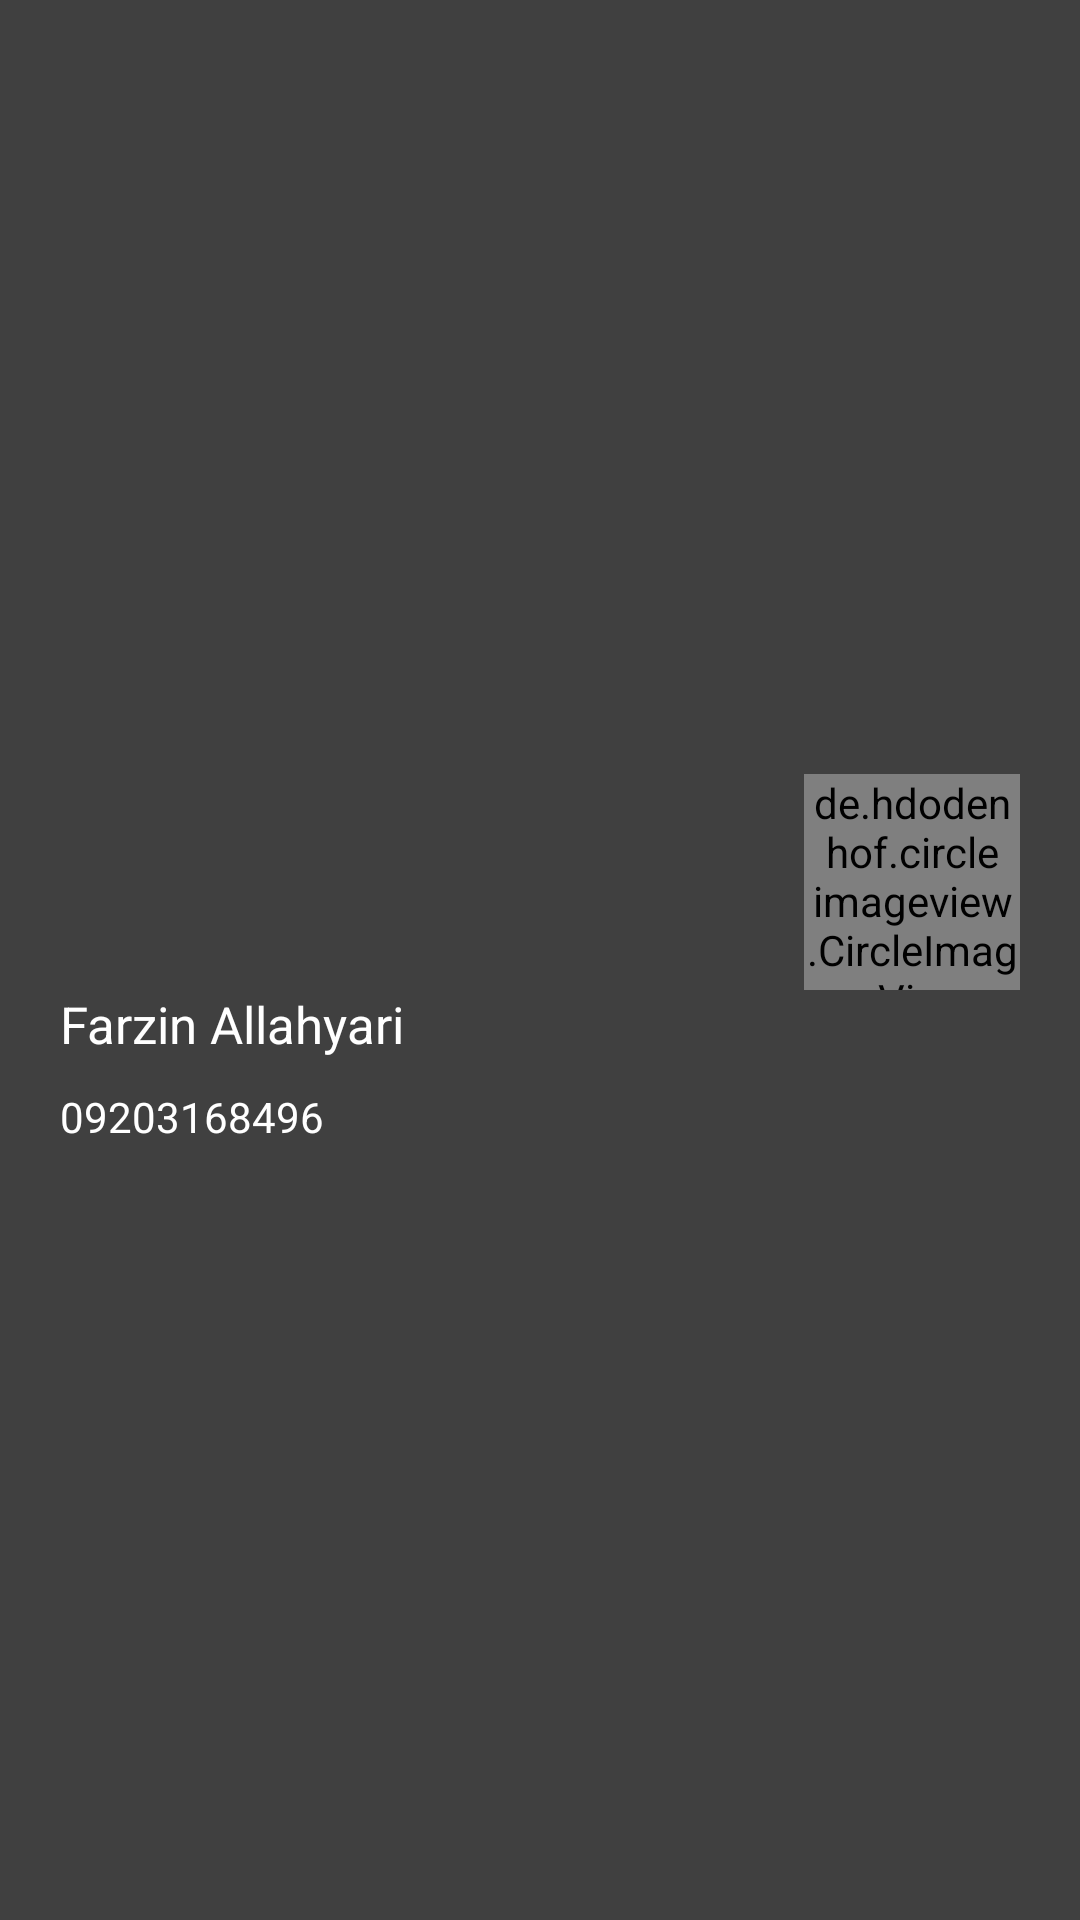

Layout XML and referenced resources for this Android screen:
<!-- AndroidManifest.xml: application theme Theme.NotePad2 -->
<!-- res/layout/header_layout.xml -->
<?xml version="1.0" encoding="utf-8"?>
<LinearLayout xmlns:android="http://schemas.android.com/apk/res/android"
    xmlns:app="http://schemas.android.com/apk/res-auto"
    android:orientation="vertical"
    android:background="@color/main_gray"
    android:layout_width="match_parent"
    android:gravity="center_vertical"
    android:layout_height="@dimen/header_height">

    <de.hdodenhof.circleimageview.CircleImageView
        style="@style/circular_imageView"
        android:src="@drawable/profile"
        android:layout_gravity="end"
        android:layout_marginEnd="@dimen/margin_right_20"
        app:civ_border_width="2dp"
        app:civ_border_color="@color/white"
        />


    <androidx.appcompat.widget.AppCompatTextView
        android:layout_width="wrap_content"
        android:layout_height="wrap_content"
        android:text="@string/my_name"
        android:textColor="@color/white"
        android:textSize="@dimen/font_size"
        android:layout_marginStart="@dimen/margin_left_20"
        />

    <androidx.appcompat.widget.AppCompatTextView
        android:layout_width="wrap_content"
        android:layout_height="wrap_content"
        android:text="09203168496"
        android:textColor="@color/white"
        android:layout_marginTop="10dp"
        android:layout_marginStart="@dimen/margin_left_20"
        />



</LinearLayout>
<!-- resources referenced by this layout -->
<resources>
  <color name="main_gray">#404040</color>
  <color name="white">#FFFFFFFF</color>
  <dimen name="font_size">17sp</dimen>
  <dimen name="header_height">180dp</dimen>
  <dimen name="margin_left_20">20dp</dimen>
  <dimen name="margin_right_20">20dp</dimen>
  <string name="my_name">Farzin Allahyari</string>
  <style name="circular_imageView">
  
          <item name="android:layout_height">72dp</item>
          <item name="android:layout_width">72dp</item>
      </style>
  <style name="Theme.NotePad2" parent="Theme.MaterialComponents.Light.NoActionBar">
          
          <item name="colorPrimary">@color/purple_500</item>
          <item name="colorPrimaryDark">@color/purple_700</item>
          <item name="colorAccent">@color/teal_200</item>
          
      </style>
  <color name="purple_500">#4E4E4E</color>
  <color name="purple_700">#404040</color>
  <color name="teal_200">#FF03DAC5</color>
</resources>
